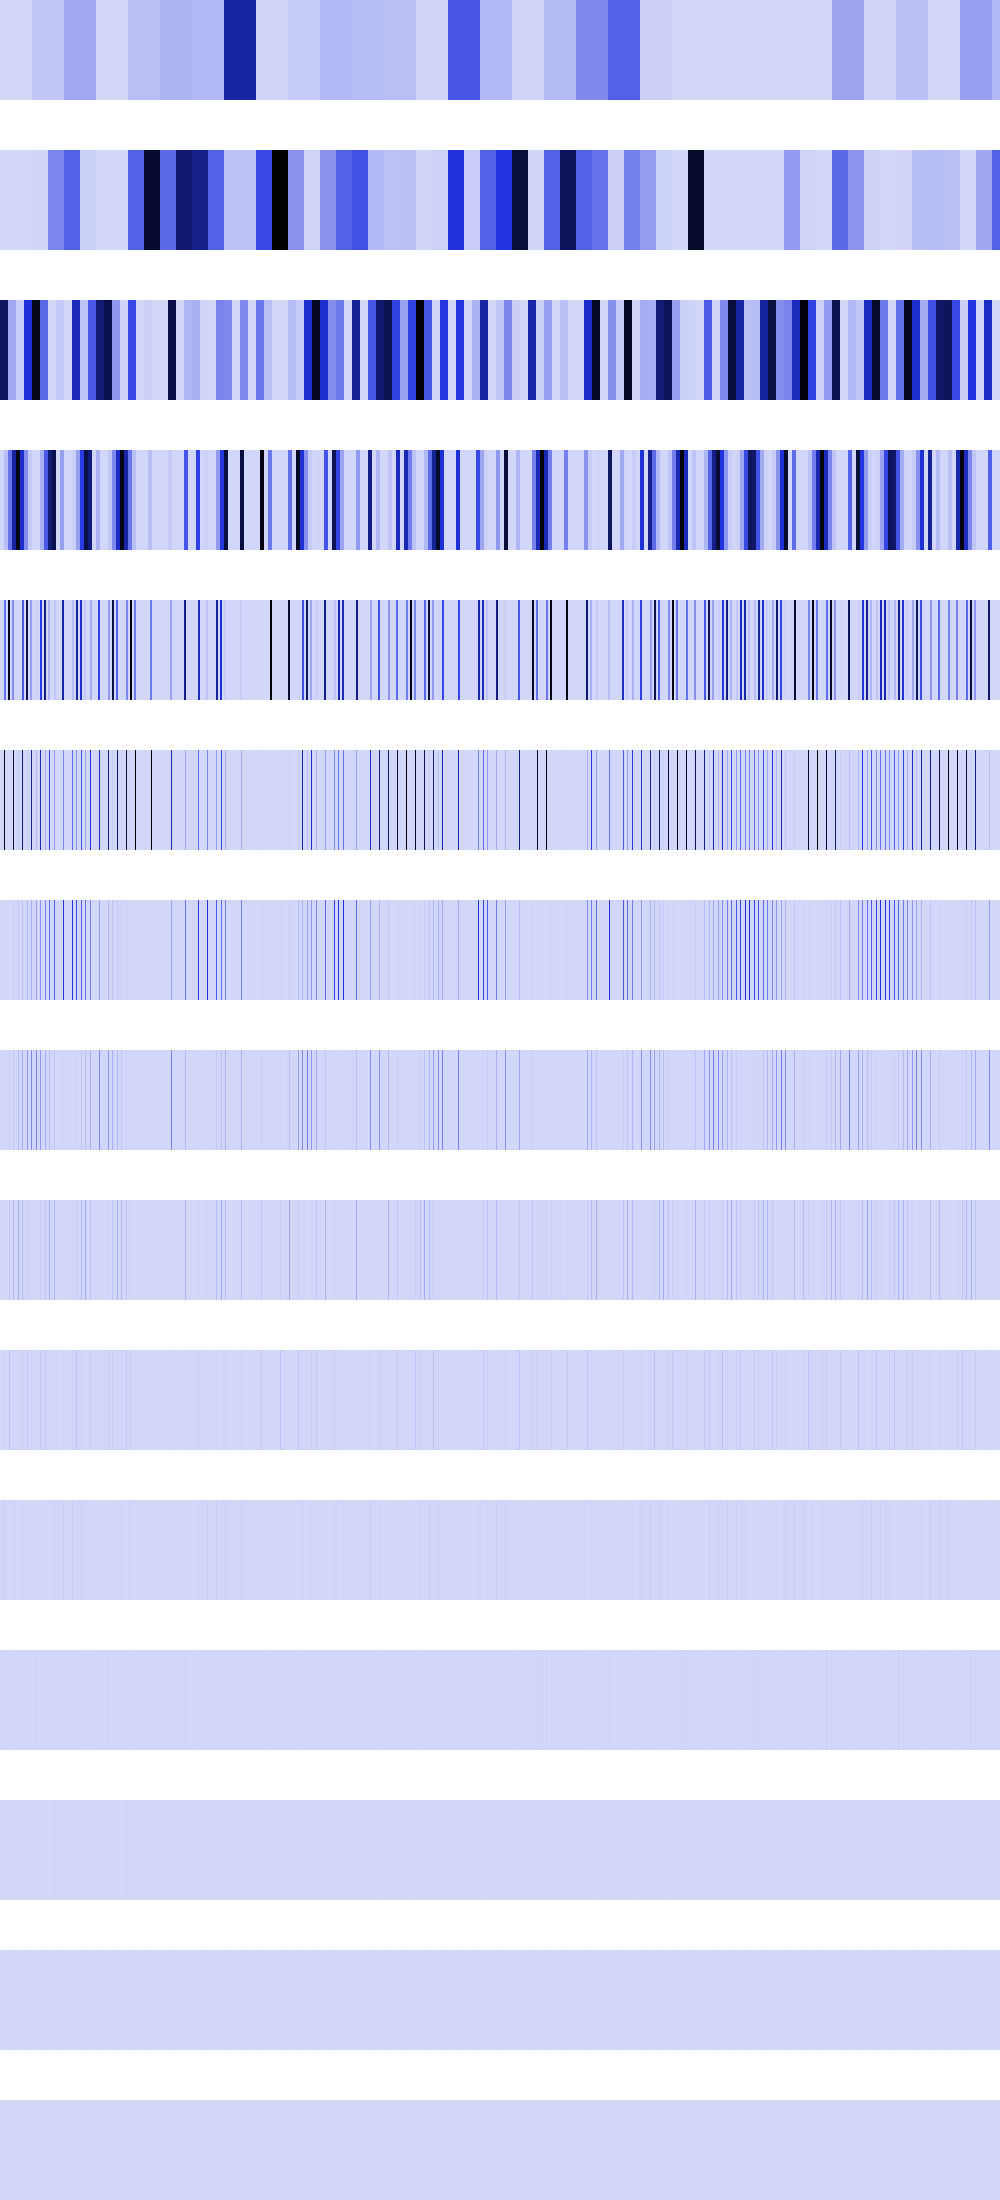

The file beside this chart, header and first rows:
0, 0, 0, 0, 0, 0, 0, 0, 0, 0, 0, 0, 0, 0, 0, 0, 0, 0, 0, 0, 0, 0, 0, 0
0, 0, 0, 0, 0, 0, 0, 0, 0, 0, 0, 0, 0, 0, 0, 0, 0, 0, 0, 0, 0, 0, 0, 0
814301248, 814301248, 814301248, 814301248, 814301248, 814301248, 814301248, 814301248, 134744032, 134744032, 134744032, 134744032, 134744032, 134744032, 134744032, 134744032, 28302756, 28302756, 28302756, 28302756, 28302756, 28302756, 28302756, 28302756
0, 0, 0, 0, 71639056, 71639056, 71639056, 71639056, 286556224, 286556224, 286556224, 286556224, 644748608, 644748608, 644748608, 644748608, 1003618624, 1003618624, 1003618624, 1003618624, 538976128, 538976128, 538976128, 538976128
0, 0, 0, 0, 286556224, 286556224, 0, 0, 1003618624, 1003618624, 0, 0, 217623696, 217623696, 0, 0, 0, 0, 4734976, 4734976, 0, 0, 364967008, 364967008
0, 0, 0, 0, 1003618624, 0, 0, 0, 0, 4734976, 0, 0, 0, 870494784, 0, 0, 0, 0, 18939904, 0, 0, 0, 746825088, 0
0, 0, 0, 0, 2367488, 0, 0, 0, 0, 9469952, 0, 0, 0, 21307392, 0, 0, 0, 0, 37879808, 0, 0, 0, 59187200, 0
0, 0, 0, 0, 4734976, 0, 0, 0, 0, 18939904, 0, 0, 0, 42614784, 0, 0, 0, 0, 75759616, 0, 0, 0, 118374400, 0
0, 0, 0, 0, 9469952, 0, 0, 0, 0, 37879808, 0, 0, 0, 85229568, 0, 0, 0, 0, 117964800, 0, 0, 0, 60588032, 0
0, 0, 0, 0, 18939904, 0, 0, 0, 0, 58982400, 0, 0, 0, 11075584, 0, 0, 0, 0, 1048576, 0, 0, 0, 28901376, 0
0, 0, 0, 0, 29491200, 0, 0, 0, 0, 524288, 0, 0, 0, 22151168, 0, 0, 0, 0, 2097152, 0, 0, 0, 15859712, 0
0, 0, 0, 0, 262144, 0, 0, 0, 0, 1048576, 0, 0, 0, 2359296, 0, 0, 0, 0, 4194304, 0, 0, 0, 6553600, 0
0, 0, 0, 0, 524288, 0, 0, 0, 0, 2097152, 0, 0, 0, 4718592, 0, 0, 0, 0, 8388608, 0, 0, 0, 4718592, 0
0, 0, 0, 0, 1048576, 0, 0, 0, 0, 4194304, 0, 0, 0, 1048576, 0, 0, 0, 0, 0, 0, 0, 0, 1048576, 0
0, 0, 0, 0, 2097152, 0, 0, 0, 0, 0, 0, 0, 0, 2097152, 0, 0, 0, 0, 0, 0, 0, 0, 2097152, 0
